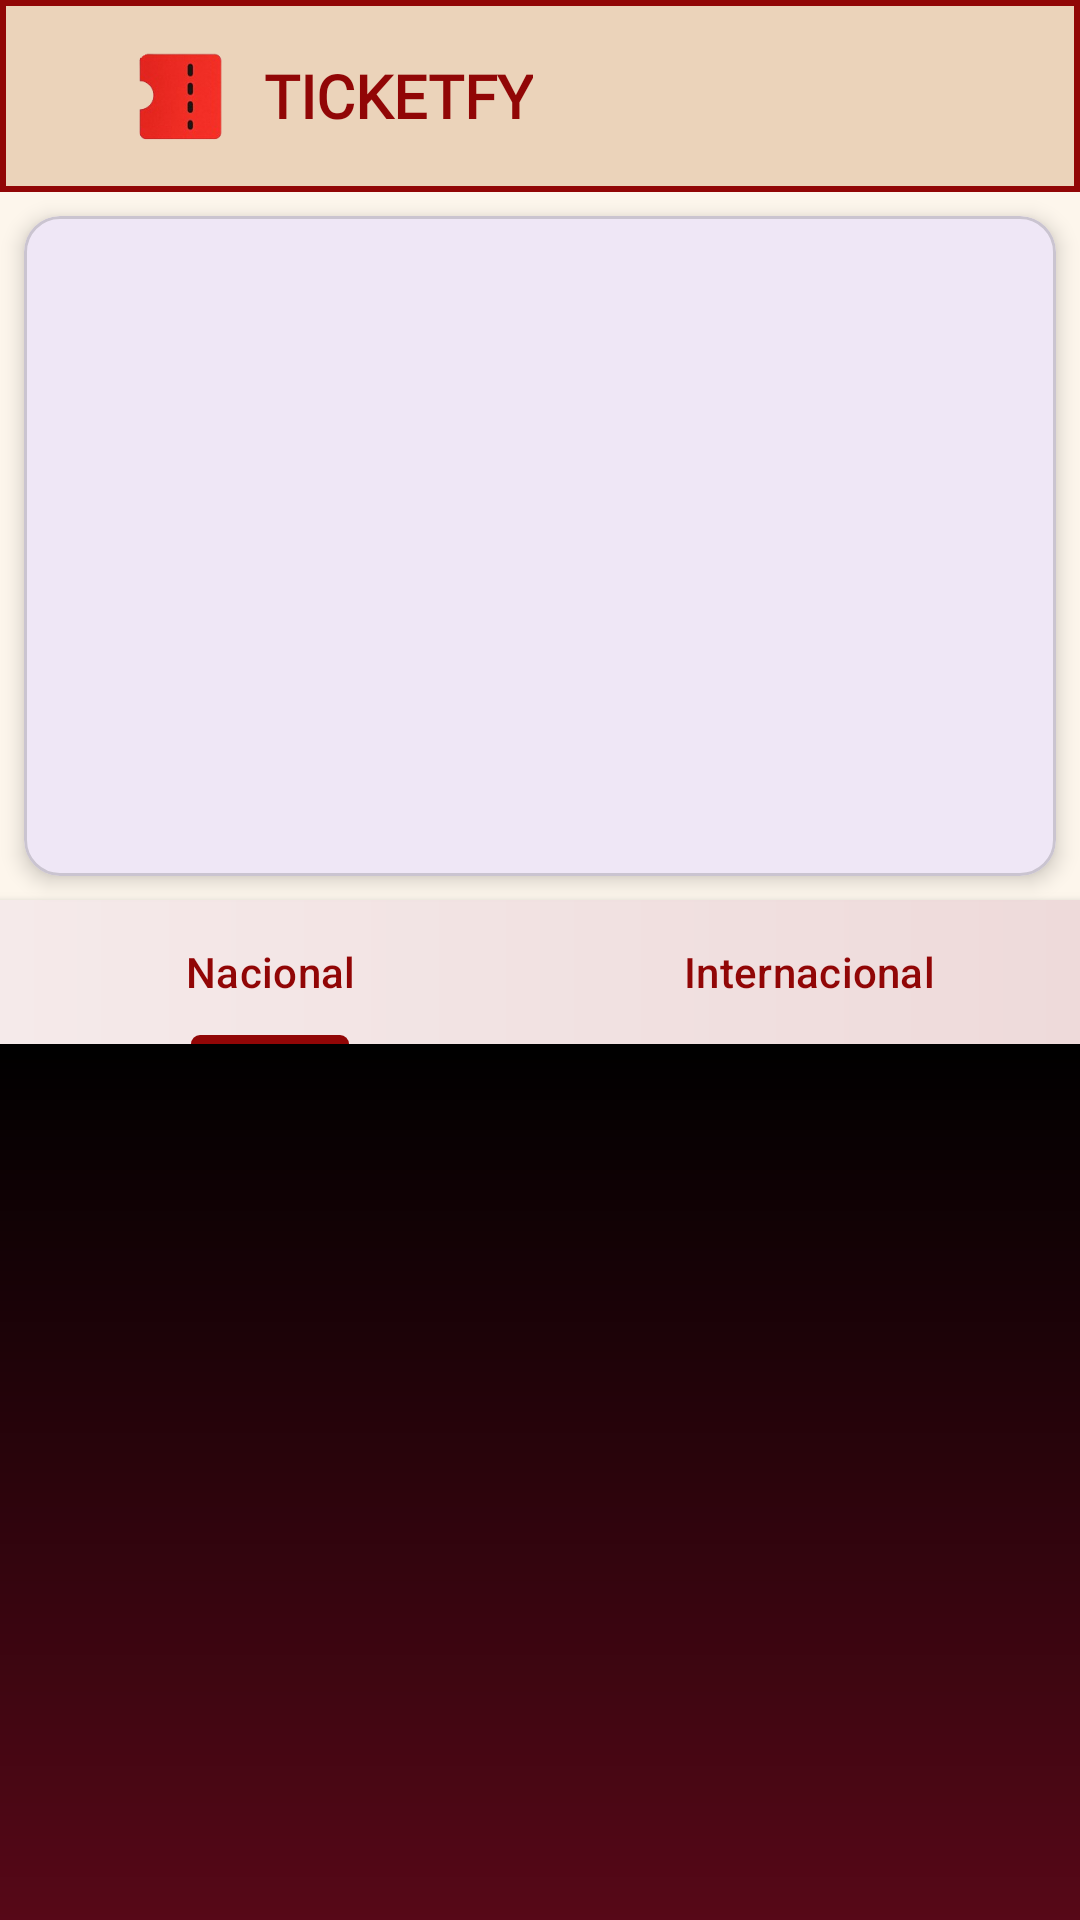

Write the Android layout XML for this screen, with the resource values it uses.
<!-- AndroidManifest.xml: application theme Theme.TicketFy -->
<!-- res/layout/evento_detallado.xml -->
<?xml version="1.0" encoding="utf-8"?>
<androidx.coordinatorlayout.widget.CoordinatorLayout
    xmlns:android="http://schemas.android.com/apk/res/android"
    xmlns:app="http://schemas.android.com/apk/res-auto"
    android:layout_width="match_parent"
    android:layout_height="match_parent">

    <com.google.android.material.appbar.AppBarLayout
        android:layout_width="match_parent"
        android:layout_height="wrap_content"
        android:theme="@style/ThemeOverlay.AppCompat.Dark.ActionBar"
        android:fitsSystemWindows="true"
        android:background="#FDF6EC">


        <androidx.appcompat.widget.Toolbar
            android:id="@+id/toolbar"
            android:layout_width="match_parent"
            android:layout_height="?attr/actionBarSize"
            android:background="@drawable/marco_cabecera"
            android:elevation="0dp"
            app:layout_scrollFlags="scroll|enterAlways"

            android:theme="@style/ThemeOverlay.AppCompat.Light">

            <LinearLayout
                android:id="@+id/layout_toolbar"
                android:layout_width="match_parent"
                android:layout_height="match_parent"
                android:orientation="horizontal"
                android:gravity="center_vertical"
                android:paddingStart="12dp"
                android:paddingEnd="12dp">

                <ImageView
                    android:id="@+id/logo_toolbar"
                    android:layout_width="32dp"
                    android:layout_height="32dp"
                    android:layout_marginStart="16dp"
                    android:src="@drawable/logoimagen"
                    android:contentDescription="Logo" />

                <TextView
                    android:id="@+id/tituloToolbar"
                    android:layout_width="wrap_content"
                    android:layout_height="wrap_content"
                    android:layout_marginStart="12dp"
                    android:text="TicketFy"
                    android:textSize="20sp"
                    android:textColor="#910606"
                    android:fontFamily="@font/montserrat_bold"
                    android:textStyle="bold"
                    android:textAllCaps="true" />
            </LinearLayout>
        </androidx.appcompat.widget.Toolbar>
        <com.google.android.material.card.MaterialCardView
            android:layout_width="match_parent"
            android:layout_height="220dp"
            android:layout_margin="8dp"
            android:layout_gravity="center"
            app:cardCornerRadius="12dp"
            app:cardElevation="4dp"
            app:layout_scrollFlags="scroll|enterAlwaysCollapsed">

            <com.google.android.material.imageview.ShapeableImageView
                android:id="@+id/bannerArtista"
                android:layout_width="match_parent"
                android:layout_height="match_parent"
                android:scaleType="centerCrop"
                android:adjustViewBounds="true"
                android:contentDescription="Imagen del artista"
                app:shapeAppearanceOverlay="@style/RoundedCornersImage" />
        </com.google.android.material.card.MaterialCardView>


        <com.google.android.material.tabs.TabLayout
            android:id="@+id/tabLayout"
            android:layout_width="match_parent"
            android:layout_height="wrap_content"
            android:background="@drawable/tabs_background"
            android:elevation="3dp"
            app:tabIndicatorColor="#910606"
            app:tabSelectedTextColor="#910606"
            app:tabTextColor="#910606"
            app:tabIndicatorHeight="3dp"
            app:tabGravity="fill"
            app:tabMode="fixed">

            <com.google.android.material.tabs.TabItem
                android:layout_width="wrap_content"
                android:layout_height="wrap_content"
                android:text="Nacional" />

            <com.google.android.material.tabs.TabItem
                android:layout_width="wrap_content"
                android:layout_height="wrap_content"
                android:text="Internacional" />
        </com.google.android.material.tabs.TabLayout>


    </com.google.android.material.appbar.AppBarLayout>
    <View
        android:id="@+id/separador_tabs"
        android:layout_width="0dp"
        android:layout_height="7dp"
        android:background="@drawable/sombra_tabs"
        app:layout_constraintTop_toBottomOf="@id/tabLayout"
        app:layout_constraintStart_toStartOf="parent"
        app:layout_constraintEnd_toEndOf="parent" />
    <androidx.core.widget.NestedScrollView
        android:layout_width="match_parent"
        android:layout_height="match_parent"
        app:layout_behavior="@string/appbar_scrolling_view_behavior"
        android:fillViewport="true"
        android:padding="12dp"
        android:background="@drawable/fondo_color">

        <LinearLayout
            android:orientation="vertical"
            android:layout_width="match_parent"
            android:layout_height="wrap_content">

            
            <androidx.recyclerview.widget.RecyclerView
                android:id="@+id/recyclerEventosDetallado"
                android:layout_width="match_parent"
                android:layout_height="wrap_content"
                android:nestedScrollingEnabled="false"/>
        </LinearLayout>
    </androidx.core.widget.NestedScrollView>
</androidx.coordinatorlayout.widget.CoordinatorLayout>
<!-- resources referenced by this layout -->
<resources>
  <!-- drawable fondo_color (drawable) -->
  <?xml version="1.0" encoding="utf-8"?>
  <shape xmlns:android="http://schemas.android.com/apk/res/android"
      android:shape="rectangle">
      <gradient
          android:startColor="#B01030"
      android:endColor="#FF000000"
      android:angle="90" />
  </shape>
  <!-- drawable logoimagen: png bitmap (drawable, 15765 bytes) -->
  <!-- drawable marco_cabecera (drawable) -->
  <?xml version="1.0" encoding="utf-8"?>
  <shape xmlns:android="http://schemas.android.com/apk/res/android"
      android:shape="rectangle">
  
      <solid android:color="#EBD3BA" />
  
      <stroke
          android:width="2dp"
          android:color="#910606" />
  
  </shape>
  <!-- drawable sombra_tabs (drawable) -->
  <?xml version="1.0" encoding="utf-8"?>
  <shape xmlns:android="http://schemas.android.com/apk/res/android"
      android:shape="rectangle">
  
      <gradient
          android:startColor="#910606"
          android:endColor="#66000000"
          android:angle="90" />
  </shape>
  <!-- drawable tabs_background (drawable) -->
  <?xml version="1.0" encoding="utf-8"?>
  <shape xmlns:android="http://schemas.android.com/apk/res/android"
      android:shape="rectangle">
  
      <gradient
          android:startColor="#FFF5EAEA"
          android:endColor="#FFEEDADA"
          android:angle="0" />
  </shape>
  <style name="Theme.TicketFy" parent="Base.Theme.TicketFy" />
  <style name="Base.Theme.TicketFy" parent="Theme.Material3.DayNight.NoActionBar">
          
          
      </style>
</resources>
